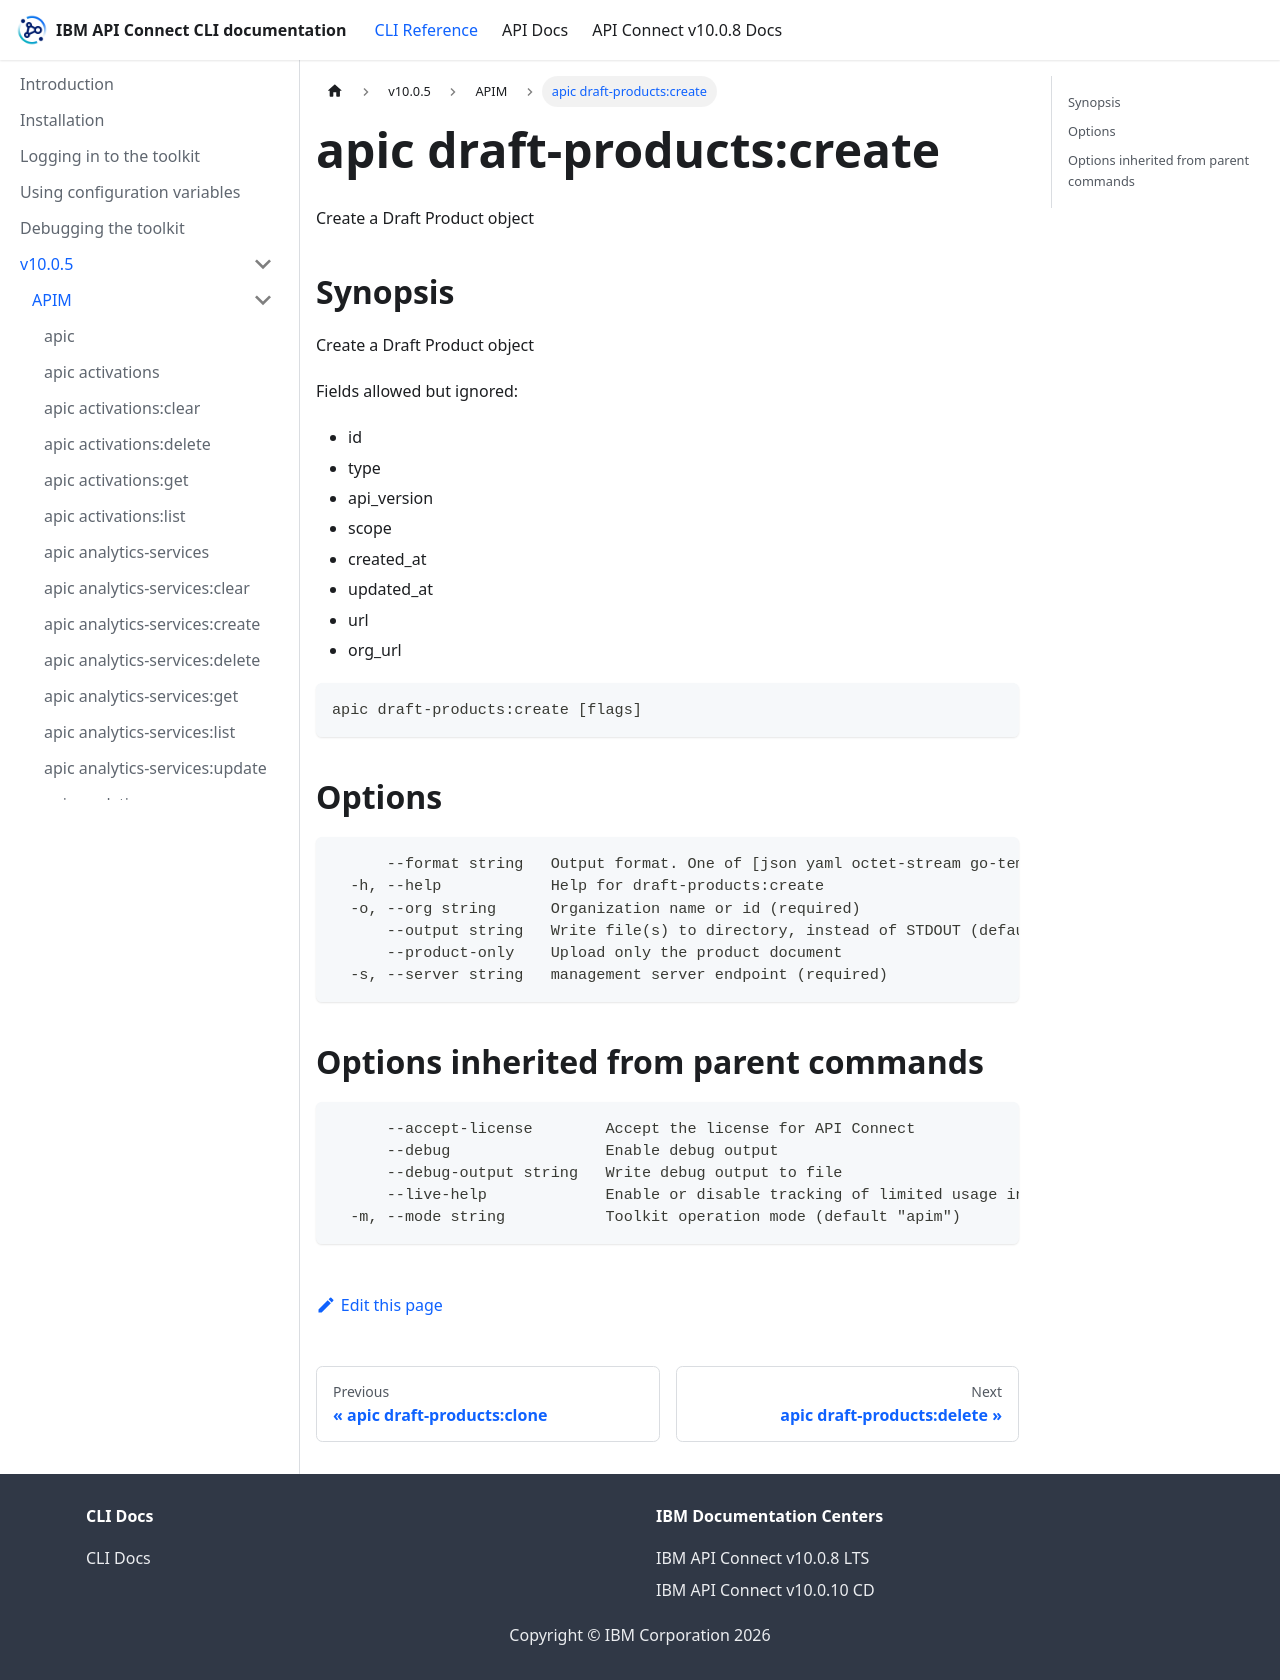

repository: ibm-apiconnect/clidocs · page: docs/v1005/apim/apic_draft-products_create.html · generator: docusaurus

# apic draft-products:create

Create a Draft Product object

## Synopsis

Create a Draft Product object
          
          Fields allowed but ignored:
          - id
          - type
          - api_version
          - scope
          - created_at
          - updated_at
          - url
          - org_url

```
apic draft-products:create [flags]
```

## Options

```
      --format string   Output format. One of [json yaml octet-stream go-template=... go-template-file=...], defaults to yaml.
  -h, --help            Help for draft-products:create
  -o, --org string      Organization name or id (required)
      --output string   Write file(s) to directory, instead of STDOUT (default "-")
      --product-only    Upload only the product document
  -s, --server string   management server endpoint (required)
```

## Options inherited from parent commands

```
      --accept-license        Accept the license for API Connect
      --debug                 Enable debug output
      --debug-output string   Write debug output to file
      --live-help             Enable or disable tracking of limited usage information
  -m, --mode string           Toolkit operation mode (default "apim")
```
